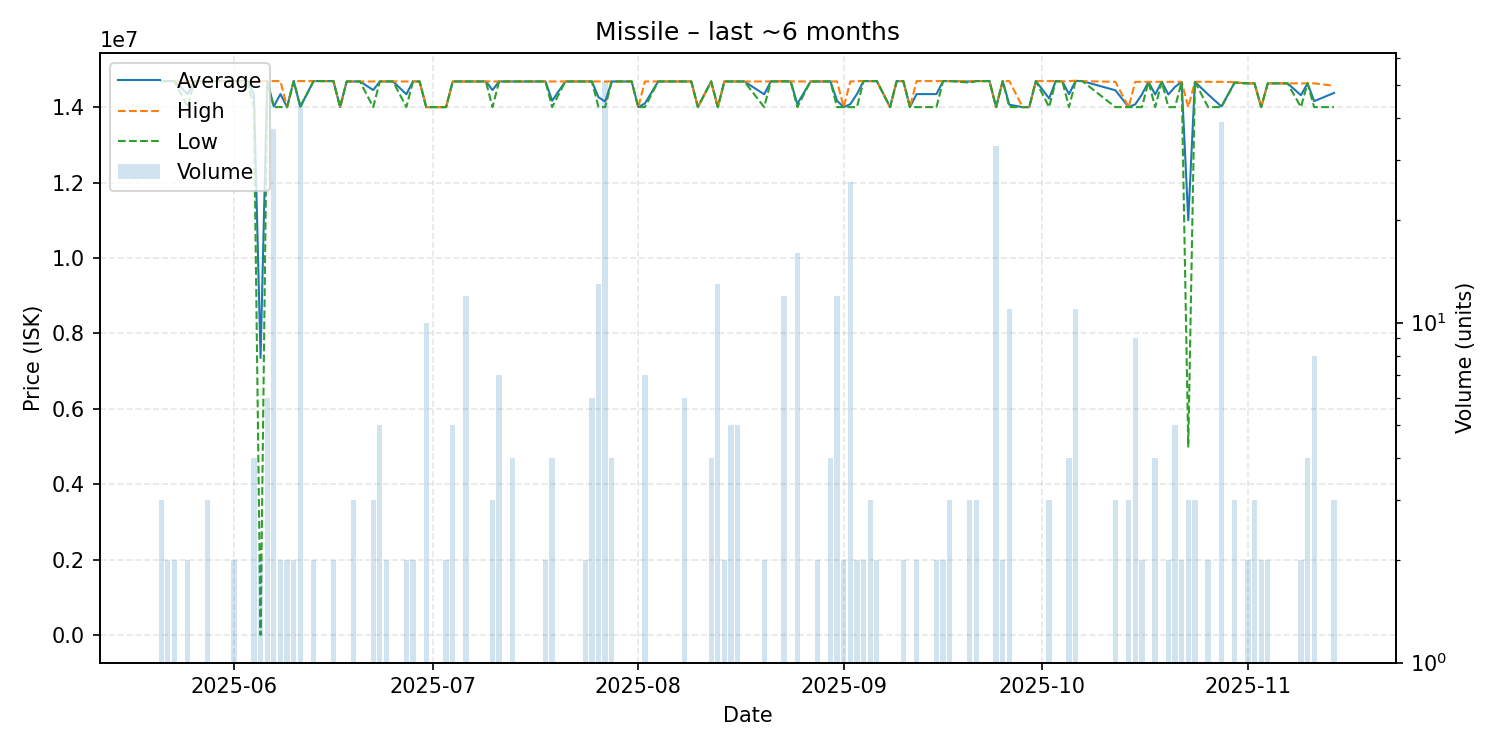

Source data for this figure (header and first rows):
date, average, highest, lowest, order_count, volume
2025-05-21, 14690000, 14690000, 14690000, 3, 3
2025-05-22, 14690000, 14690000, 14690000, 2, 2
2025-05-23, 14690000, 14690000, 14690000, 2, 2
2025-05-25, 14345000, 14690000, 14000000, 2, 2
2025-05-26, 14690000, 14690000, 14690000, 1, 1
2025-05-28, 14690000, 14690000, 14690000, 1, 3
2025-05-30, 14690000, 14690000, 14690000, 1, 1
2025-05-31, 14690000, 14690000, 14690000, 1, 1
2025-06-01, 14690000, 14690000, 14690000, 2, 2
2025-06-03, 14690000, 14690000, 14690000, 1, 1
2025-06-04, 14345000, 14690000, 14000000, 3, 4
2025-06-05, 7350000, 14690000, 10000, 2, 2
2025-06-06, 14690000, 14690000, 14690000, 2, 6
2025-06-07, 14018649, 14690000, 14000000, 2, 37
2025-06-08, 14345000, 14690000, 14000000, 2, 2
2025-06-09, 14000000, 14000000, 14000000, 1, 2
2025-06-10, 14690000, 14690000, 14690000, 2, 2
2025-06-11, 14015333, 14690000, 14000000, 2, 45
2025-06-13, 14690000, 14690000, 14690000, 2, 2
2025-06-14, 14690000, 14690000, 14690000, 1, 1
2025-06-15, 14690000, 14690000, 14690000, 1, 1
2025-06-16, 14690000, 14690000, 14690000, 2, 2
2025-06-17, 14000000, 14000000, 14000000, 1, 1
2025-06-18, 14680000, 14680000, 14680000, 1, 1
2025-06-19, 14680000, 14680000, 14680000, 3, 3
2025-06-20, 14680000, 14680000, 14680000, 1, 1
2025-06-22, 14453333, 14680000, 14000000, 3, 3
2025-06-23, 14680000, 14680000, 14680000, 3, 5
2025-06-24, 14680000, 14680000, 14680000, 1, 2
2025-06-25, 14680000, 14680000, 14680000, 1, 1
2025-06-27, 14340000, 14680000, 14000000, 2, 2
2025-06-28, 14680000, 14680000, 14680000, 2, 2
2025-06-29, 14680000, 14680000, 14680000, 1, 1
2025-06-30, 14000000, 14000000, 14000000, 1, 10
2025-07-03, 14000000, 14000000, 14000000, 2, 2
2025-07-04, 14680000, 14680000, 14680000, 1, 5
2025-07-05, 14680000, 14680000, 14680000, 1, 1
2025-07-06, 14680000, 14680000, 14680000, 4, 12
2025-07-08, 14680000, 14680000, 14680000, 1, 1
2025-07-09, 14680000, 14680000, 14680000, 1, 1
2025-07-10, 14453333, 14680000, 14000000, 3, 3
2025-07-11, 14680000, 14680000, 14680000, 3, 7
2025-07-12, 14680000, 14680000, 14680000, 1, 1
2025-07-13, 14680000, 14680000, 14680000, 4, 4
2025-07-14, 14680000, 14680000, 14680000, 1, 1
2025-07-18, 14680000, 14680000, 14680000, 2, 2
2025-07-19, 14170000, 14680000, 14000000, 2, 4
2025-07-21, 14680000, 14680000, 14680000, 1, 1
2025-07-22, 14680000, 14680000, 14680000, 1, 1
2025-07-24, 14680000, 14680000, 14680000, 2, 2
2025-07-25, 14680000, 14680000, 14680000, 2, 6
2025-07-26, 14261538, 14680000, 14000000, 6, 13
2025-07-27, 14147255, 14680000, 14000000, 5, 51
2025-07-28, 14680000, 14680000, 14680000, 2, 4
2025-07-30, 14680000, 14680000, 14680000, 1, 1
2025-07-31, 14680000, 14680000, 14680000, 1, 1
2025-08-01, 14000000, 14000000, 14000000, 1, 1
2025-08-02, 14097143, 14680000, 14000000, 2, 7
2025-08-04, 14680000, 14680000, 14680000, 1, 1
2025-08-06, 14680000, 14680000, 14680000, 1, 1
... 75 more rows
